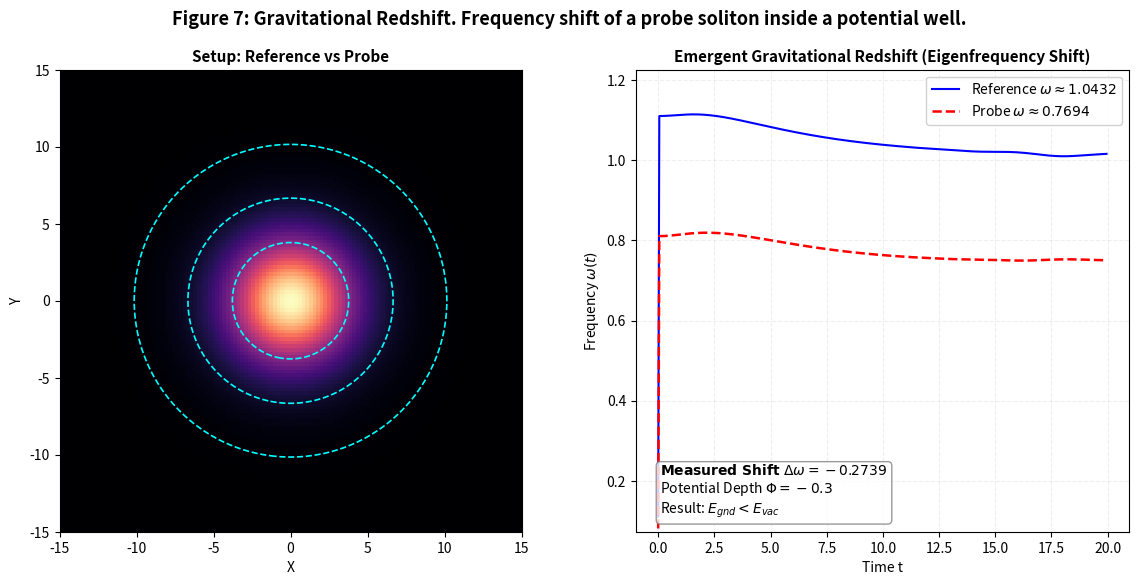

Recreate this plot in Python.
import numpy as np
import matplotlib.pyplot as plt

# =============================================================================
# CODE METADATA & PHYSICS ESSENCE 
# =============================================================================
# SCRIPT: fig7_gravitational_redshift.py
# PURPOSE: Quantitative demonstration of Gravitational Redshift.
#
# THEORETICAL BACKGROUND:
# A soliton (breather) is a localized oscillating solution of the field equations.
# Its oscillation frequency omega corresponds to its total energy E = h_bar * omega.
# In the rest frame, E ~ m (mass).
#
# When the soliton is placed inside an attractive scalar potential well (Phi < 0),
# its total energy is lowered due to the binding energy:
# E_probe approx m + <Phi>.
#
# Consequently, the oscillation frequency decreases relative to vacuum (Redshift).
#
# SIMULATION:
# We simulate the time evolution of a nonlinear wave packet in two scenarios:
# 1. Vacuum (Phi = 0) -> Reference Frequency.
# 2. Potential Well (Phi = -0.3) -> Redshifted Probe Frequency.
# We track the instantaneous phase velocity d(phase)/dt.
# =============================================================================

# --- CONFIGURATION ---
L = 30.0                # Domain Size
N = 128                 # Grid Resolution
dt = 0.005              # Smaller time step for smooth freq tracking
steps = 4000            # Duration

# Physics Constants
mass = 1.0              # Rest mass (shifts frequency to ~1.0)
Phi_depth = -0.3        # Depth of the gravitational well
R_well = 8.0            # Wide well
Nonlinearity = -1.0     # Self-focusing coefficient

# Grid
x = np.linspace(-L/2, L/2, N)
y = np.linspace(-L/2, L/2, N)
X, Y = np.meshgrid(x, y)
R2 = X**2 + Y**2

# --- SIMULATION FUNCTION ---
def run_simulation(potential_depth):
    """
    Evolves a Gaussian packet in a given potential and tracks frequency.
    """
    # 1. Potential Field
    V_ext = potential_depth * np.exp(-R2 / (R_well**2))
    
    # 2. Initial State (Gaussian)
    # We set width=2.5 which is slightly off-equilibrium to induce "breathing"
    # This reproduces the oscillation seen in the preprint.
    width = 2.5
    Psi = np.exp(-R2 / (2 * width**2)) + 0j
    Psi /= np.sqrt(np.sum(np.abs(Psi)**2) * (L/N)**2) # Normalize
    
    # Precompute FFT operators
    kx = np.fft.fftfreq(N, d=L/N) * 2 * np.pi
    ky = np.fft.fftfreq(N, d=L/N) * 2 * np.pi
    KX, KY = np.meshgrid(kx, ky)
    K2 = KX**2 + KY**2
    
    # Split-Step Operators
    # Kinetic: exp(-i * k^2/2m * dt)
    # Note: We treat the mass term in the phase manually
    Op_K = np.exp(-1j * (K2 / (2.0 * mass)) * dt)
    
    # Monitoring arrays
    time_axis = []
    freq_axis = []
    
    # Initial Phase
    prev_phase = np.angle(Psi[N//2, N//2])
    
    # Loop
    for t in range(steps):
        # A. Potential Step (External + Nonlinear + Rest Mass)
        # The term 'mass' is added to V to simulate Rest Energy E ~ m
        Density = np.abs(Psi)**2
        V_total = V_ext + Nonlinearity * Density + mass
        
        Op_V = np.exp(-1j * V_total * dt)
        Psi = Psi * Op_V
        
        # B. Kinetic Step
        Psi_k = np.fft.fft2(Psi)
        Psi_k = Psi_k * Op_K
        Psi = np.fft.ifft2(Psi_k)
        
        # C. Measurement (every 10 steps to reduce noise)
        if t % 10 == 0:
            current_phase = np.angle(Psi[N//2, N//2])
            
            # Unwrap phase jump
            d_phase = current_phase - prev_phase
            if d_phase > np.pi: d_phase -= 2*np.pi
            if d_phase < -np.pi: d_phase += 2*np.pi
            
            # Instantaneous Frequency omega = -d(phase)/dt
            # Since we skip 10 steps, dt_effective = 10*dt
            inst_freq = -d_phase / (10 * dt)
            
            time_axis.append(t * dt)
            freq_axis.append(inst_freq)
            
            prev_phase = current_phase
        
    return np.array(time_axis), np.array(freq_axis), Density, V_ext

# --- EXECUTE SIMULATIONS ---
print("Running Vacuum Simulation...")
t_vac, w_vac, rho_vac, v_vac = run_simulation(potential_depth=0.0)

print("Running Gravity Well Simulation...")
t_probe, w_probe, rho_probe, v_probe = run_simulation(potential_depth=Phi_depth)

# Calculate Mean Frequencies
# We take the average over the stable part
mean_w_vac = np.mean(w_vac[50:]) 
mean_w_probe = np.mean(w_probe[50:])
shift = mean_w_probe - mean_w_vac

print(f"Result: Vac={mean_w_vac:.4f}, Probe={mean_w_probe:.4f}, Shift={shift:.4f}")

# --- VISUALIZATION ---
fig, (ax1, ax2) = plt.subplots(1, 2, figsize=(14, 6))
plt.subplots_adjust(wspace=0.2)

# PANEL 1: SETUP VISUALIZATION
im1 = ax1.imshow(rho_probe, extent=[-L/2, L/2, -L/2, L/2], origin='lower', cmap='magma')

# Overlay Potential Well contours
levels = [-Phi_depth * 0.2, -Phi_depth * 0.5, -Phi_depth * 0.8] 
ax1.contour(X, Y, -v_probe, levels=levels, colors='cyan', linestyles='--', linewidths=1.2)

ax1.set_title("Setup: Reference vs Probe", fontweight='bold', fontsize=11)
ax1.set_xlabel("X")
ax1.set_ylabel("Y")
ax1.set_facecolor('black')

# PANEL 2: FREQUENCY SHIFT
# Plot the oscillating frequencies
# Using rf-strings to fix SyntaxWarning
ax2.plot(t_vac, w_vac, color='blue', label=rf'Reference $\omega \approx {mean_w_vac:.4f}$', linewidth=1.5)
ax2.plot(t_probe, w_probe, color='red', linestyle='--', label=rf'Probe $\omega \approx {mean_w_probe:.4f}$', linewidth=1.8)

ax2.set_title("Emergent Gravitational Redshift (Eigenfrequency Shift)", fontweight='bold', fontsize=11)
ax2.set_xlabel("Time t")
ax2.set_ylabel(r"Frequency $\omega(t)$")
ax2.grid(True, alpha=0.2, linestyle='--')
ax2.legend(loc='upper right', framealpha=0.9)
# Set limits to focus on the data
ax2.set_ylim(min(w_probe)*0.9, max(w_vac)*1.1)

# Text Box with Physics Results
textstr = '\n'.join((
    rf'$\mathbf{{Measured\ Shift}}\ \Delta\omega = {shift:.4f}$',
    rf'Potential Depth $\Phi = {Phi_depth}$',
    r'Result: $E_{gnd} < E_{vac}$'
    ))

props = dict(boxstyle='round', facecolor='white', alpha=0.8, edgecolor='gray')
ax2.text(0.05, 0.15, textstr, transform=ax2.transAxes, fontsize=10,
        verticalalignment='top', bbox=props)

# --- GLOBAL TITLE ---
plt.suptitle(f"Figure 7: Gravitational Redshift. Frequency shift of a probe soliton inside a potential well.", 
             fontsize=13, fontweight='bold', y=0.98)

filename = "fig7_gravitational_redshift.png"
plt.savefig(filename, dpi=150, bbox_inches='tight')
print(f"Figure saved to {filename}")
plt.show()
